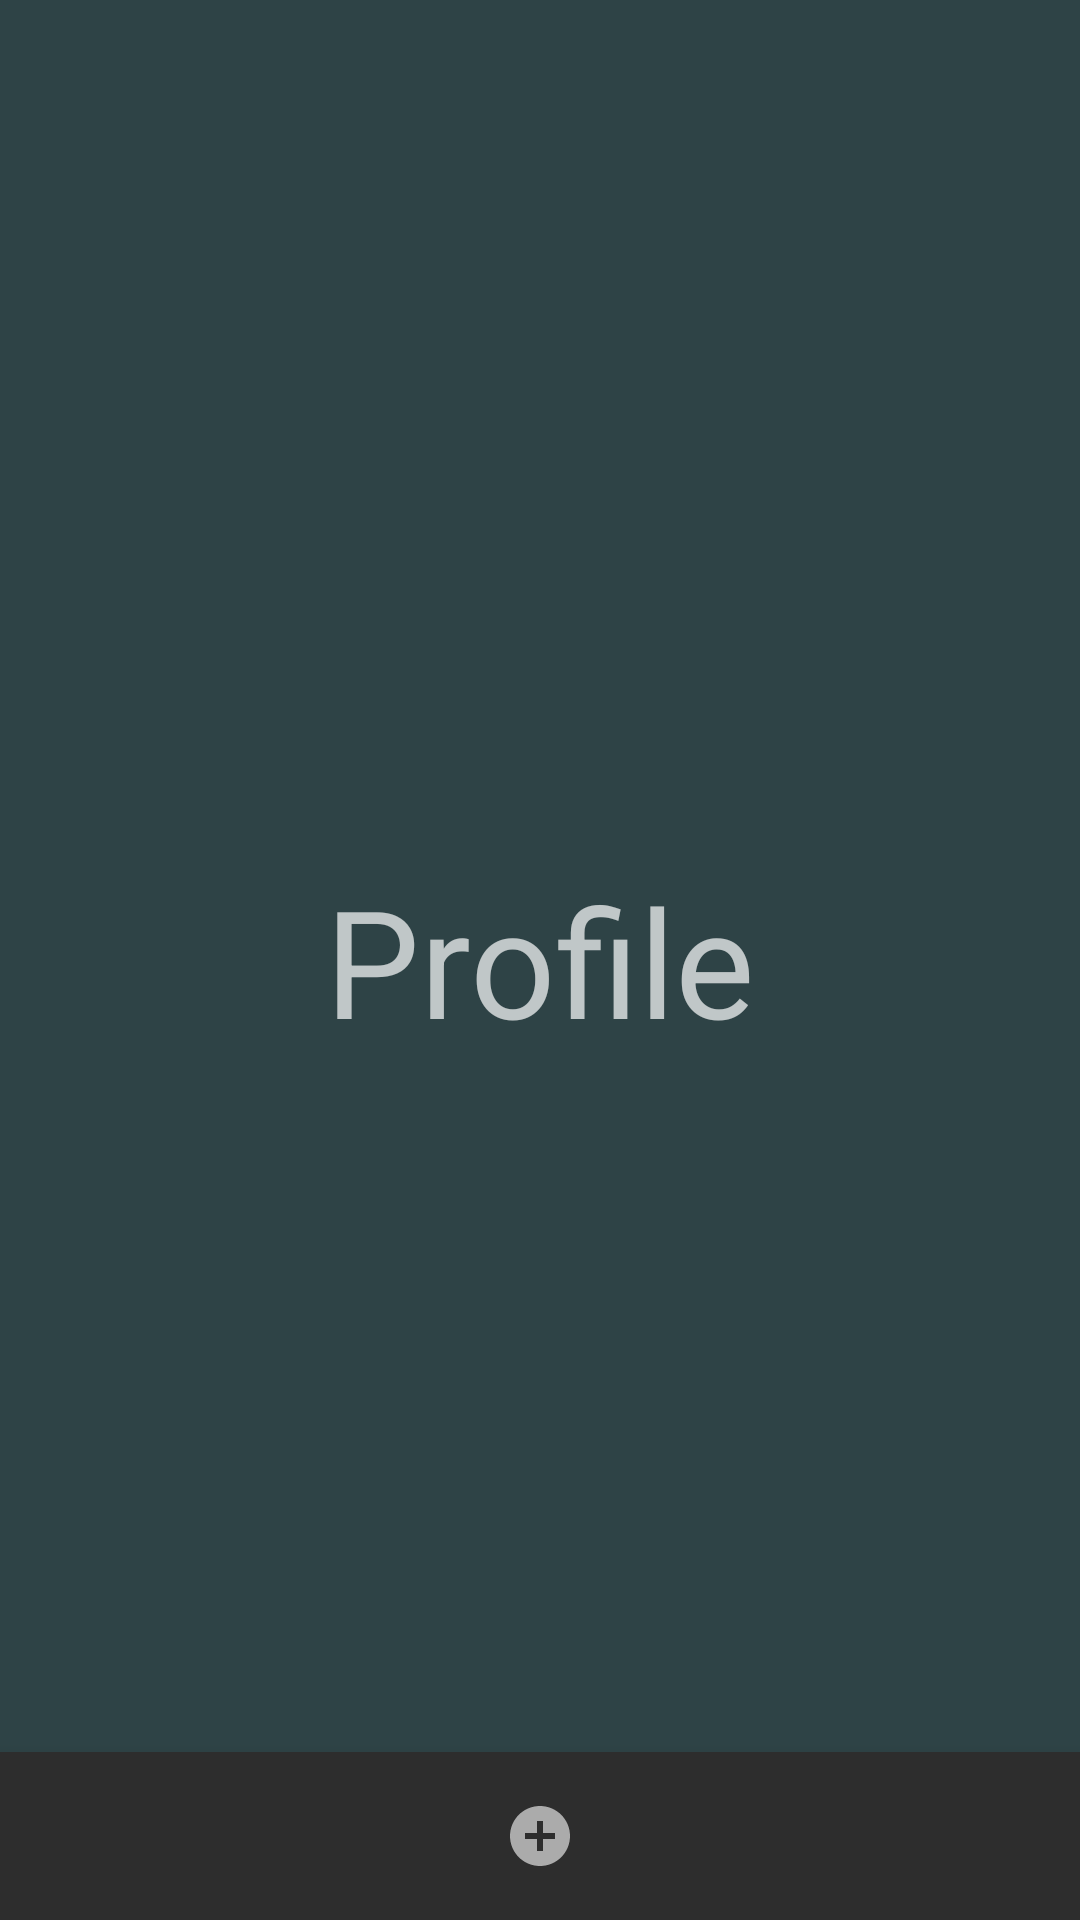

Here is an Android app screen rendered from its layout file. Give the layout XML and the strings, colors and styles it references.
<!-- AndroidManifest.xml: application theme Theme.BMSElectric -->
<!-- res/layout/activity_profile.xml -->
<?xml version="1.0" encoding="utf-8"?>
<RelativeLayout xmlns:android="http://schemas.android.com/apk/res/android"
    xmlns:app="http://schemas.android.com/apk/res-auto"
    xmlns:tools="http://schemas.android.com/tools"
    android:layout_width="match_parent"
    android:layout_height="match_parent"
    android:background="@color/bg_main"
    tools:context=".profileActivity">

    <TextView
        android:layout_width="wrap_content"
        android:layout_height="wrap_content"
        android:text="Profile"
        android:textSize="50dp"
        android:layout_centerInParent="true"/>

    <com.google.android.material.bottomnavigation.BottomNavigationView
        android:layout_width="match_parent"
        android:layout_height="wrap_content"
        android:layout_alignParentBottom="true"
        android:id="@+id/bottomNavBar"
        app:menu="@menu/nav_menu"
        app:labelVisibilityMode="unlabeled"/>

</RelativeLayout>
<!-- resources referenced by this layout -->
<resources>
  <color name="bg_main">#2E4346</color>
  <style name="Theme.BMSElectric" parent="Theme.MaterialComponents.NoActionBar">
          
          <item name="colorPrimary">@color/purple_500</item>
          <item name="colorPrimaryVariant">@color/purple_700</item>
          <item name="colorOnPrimary">@color/white</item>
          
          <item name="colorSecondary">@color/teal_200</item>
          <item name="colorSecondaryVariant">@color/teal_700</item>
          <item name="colorOnSecondary">@color/black</item>
          
          <item name="android:statusBarColor" tools:targetApi="l">?attr/colorPrimaryVariant</item>
          
      </style>
  <color name="purple_500">#7DB265</color>
  <color name="purple_700">#2E4346</color>
  <color name="white">#FFFFFFFF</color>
  <color name="teal_200">#007185</color>
  <color name="teal_700">#FF018786</color>
  <color name="black">#FF000000</color>
</resources>
